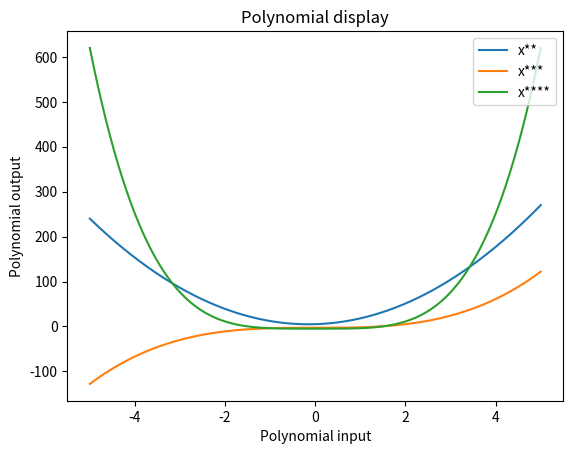

Reproduce this figure in Python.
import matplotlib.pyplot as plt

def func1(x):
    return 10*x*x + 3*x + 5

def func2(x):
    return pow(x, 3) - 3

def func3(x):
    return pow(x, 4) -5


input = []
step = (5 - (-5)) / 1000
for index in range(1001):
    input.append(-5 + step * index)

output1 = []
output2 = []
output3 = []
for x in input:
    output1.append(func1(x))
    output2.append(func2(x))
    output3.append(func3(x))

plt.title("Polynomial display") # title
plt.ylabel("Polynomial output") # y label
plt.xlabel("Polynomial input") # x label
plt.plot(input, output1, label="x**")
plt.plot(input, output2, label="x***")
plt.plot(input, output3, label="x****")
plt.legend(loc='upper right')
plt.show()
